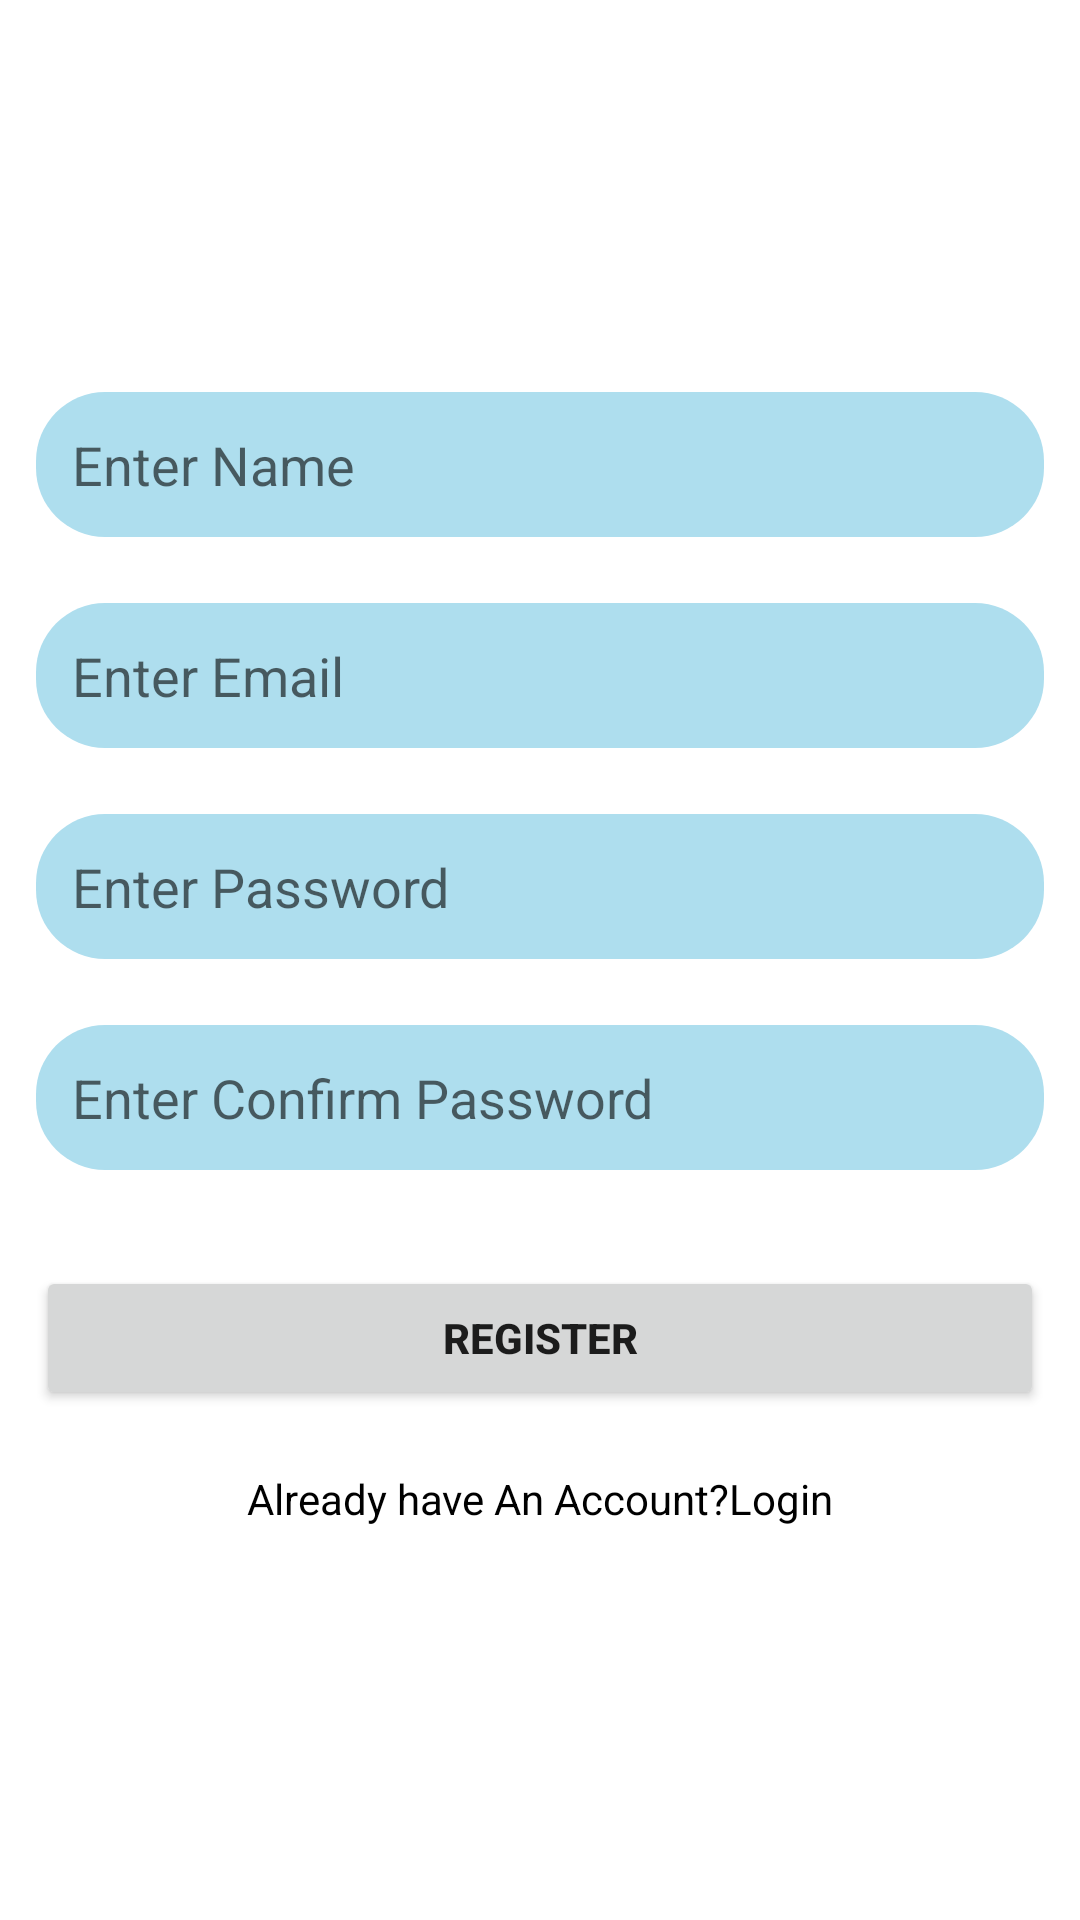

Android layout source for this screen:
<!-- AndroidManifest.xml: application theme Theme.BlogAppFirebase -->
<!-- res/layout/activity_register.xml -->
<?xml version="1.0" encoding="utf-8"?>
<RelativeLayout
    xmlns:android="http://schemas.android.com/apk/res/android"
    xmlns:app="http://schemas.android.com/apk/res-auto"
    xmlns:tools="http://schemas.android.com/tools"
    android:layout_width="match_parent"
    android:layout_height="match_parent"
    android:focusable="true"
    android:focusableInTouchMode="true"
    android:background="@color/white"
    tools:context=".RegisterActivity">

    <LinearLayout
        android:layout_width="match_parent"
        android:layout_height="wrap_content"
        android:layout_centerInParent="true"
        android:layout_margin="12dp"
        android:orientation="vertical">

        <EditText
            android:id="@+id/et_register_name"
            android:layout_width="match_parent"
            android:layout_height="wrap_content"
            android:padding="12dp"
            android:inputType="textPersonName"
            android:hint="@string/enter_name"
            android:background="@drawable/edittext_background"
            android:autofillHints="no"
            />

        <EditText
            android:id="@+id/et_register_email"
            android:layout_width="match_parent"
            android:layout_height="wrap_content"
            android:padding="12dp"
            android:layout_marginTop="22dp"
            android:hint="@string/enter_email"
            android:background="@drawable/edittext_background"
            android:autofillHints="no"
            android:inputType="textEmailAddress" />

        <EditText
            android:id="@+id/et_register_password"
            android:layout_width="match_parent"
            android:layout_height="wrap_content"
            android:padding="12dp"
            android:inputType="textPassword"
            android:hint="@string/enter_password"
            android:layout_marginTop="22dp"
            android:background="@drawable/edittext_background"
            android:autofillHints="no" />

        <EditText
            android:id="@+id/et_register_confirmpassword"
            android:layout_width="match_parent"
            android:layout_height="wrap_content"
            android:padding="12dp"
            android:hint="@string/enter_confirm_password"
            android:layout_marginTop="22dp"
            android:background="@drawable/edittext_background"
            android:autofillHints="no"
            android:inputType="textPassword"
            />

        <Button
            android:id="@+id/btn_register"
            android:layout_width="match_parent"
            android:layout_height="wrap_content"
            android:padding="12dp"
            android:textStyle="bold"
            android:text="@string/register"
            android:layout_marginTop="32dp"
            />

        <TextView
            android:id="@+id/tv_already_account"
            android:layout_width="match_parent"
            android:layout_height="wrap_content"
            android:text="@string/already_have_an_account_login"
            android:textAlignment="center"
            android:textColor="@color/black"
            android:layout_marginTop="20dp"
            />

    </LinearLayout>

</RelativeLayout>
<!-- resources referenced by this layout -->
<resources>
  <!-- drawable edittext_background (drawable) -->
  <?xml version="1.0" encoding="utf-8"?>
  <shape xmlns:android="http://schemas.android.com/apk/res/android">
  
      <solid android:color="#AEDEEE" />
  
      <corners android:radius="23dp"/>
  
  </shape>
  <string name="already_have_an_account_login">Already have An Account?Login</string>
  <string name="enter_confirm_password">Enter Confirm Password</string>
  <string name="enter_email">Enter Email</string>
  <string name="enter_name">Enter Name</string>
  <string name="enter_password">Enter Password</string>
  <string name="register">Register</string>
  <style name="Theme.BlogAppFirebase" parent="Theme.MaterialComponents.DayNight.NoActionBar">
          
          <item name="colorPrimary">@color/purple_500</item>
          <item name="colorPrimaryVariant">@color/purple_700</item>
          <item name="colorOnPrimary">@color/white</item>
          
          <item name="colorSecondary">@color/teal_200</item>
          <item name="colorSecondaryVariant">@color/teal_700</item>
          <item name="colorOnSecondary">@color/black</item>
          
          <item name="android:statusBarColor" tools:targetApi="l">?attr/colorPrimaryVariant</item>
          
      </style>
  <!-- not gathered from this repository: default colours our renderer supplied (Android Studio template values) -->
  <color name="purple_500">#FF6200EE</color>
  <color name="purple_700">#FF3700B3</color>
  <color name="teal_200">#FF03DAC5</color>
  <color name="teal_700">#FF018786</color>
  <color name="black">#FF000000</color>
  <color name="white">#FFFFFFFF</color>
</resources>
